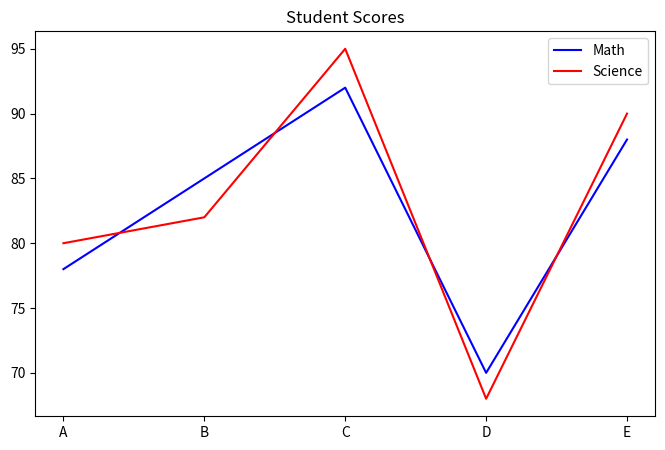

Generate this figure with matplotlib:
import matplotlib.pyplot as plt

students = ["A", "B", "C", "D", "E"]

math_marks = [78, 85, 92, 70, 88]
science_marks = [80, 82, 95, 68, 90]

plt.figure(figsize = (8, 5))

# Identify Multiple Lines

plt.plot(
    students,
    math_marks,
    label = "Math",
    color = "blue"
)

plt.plot(
    students,
    science_marks,
    label = "Science",
    color = "red"
)

plt.legend()

plt.title("Student Scores")

plt.show()
